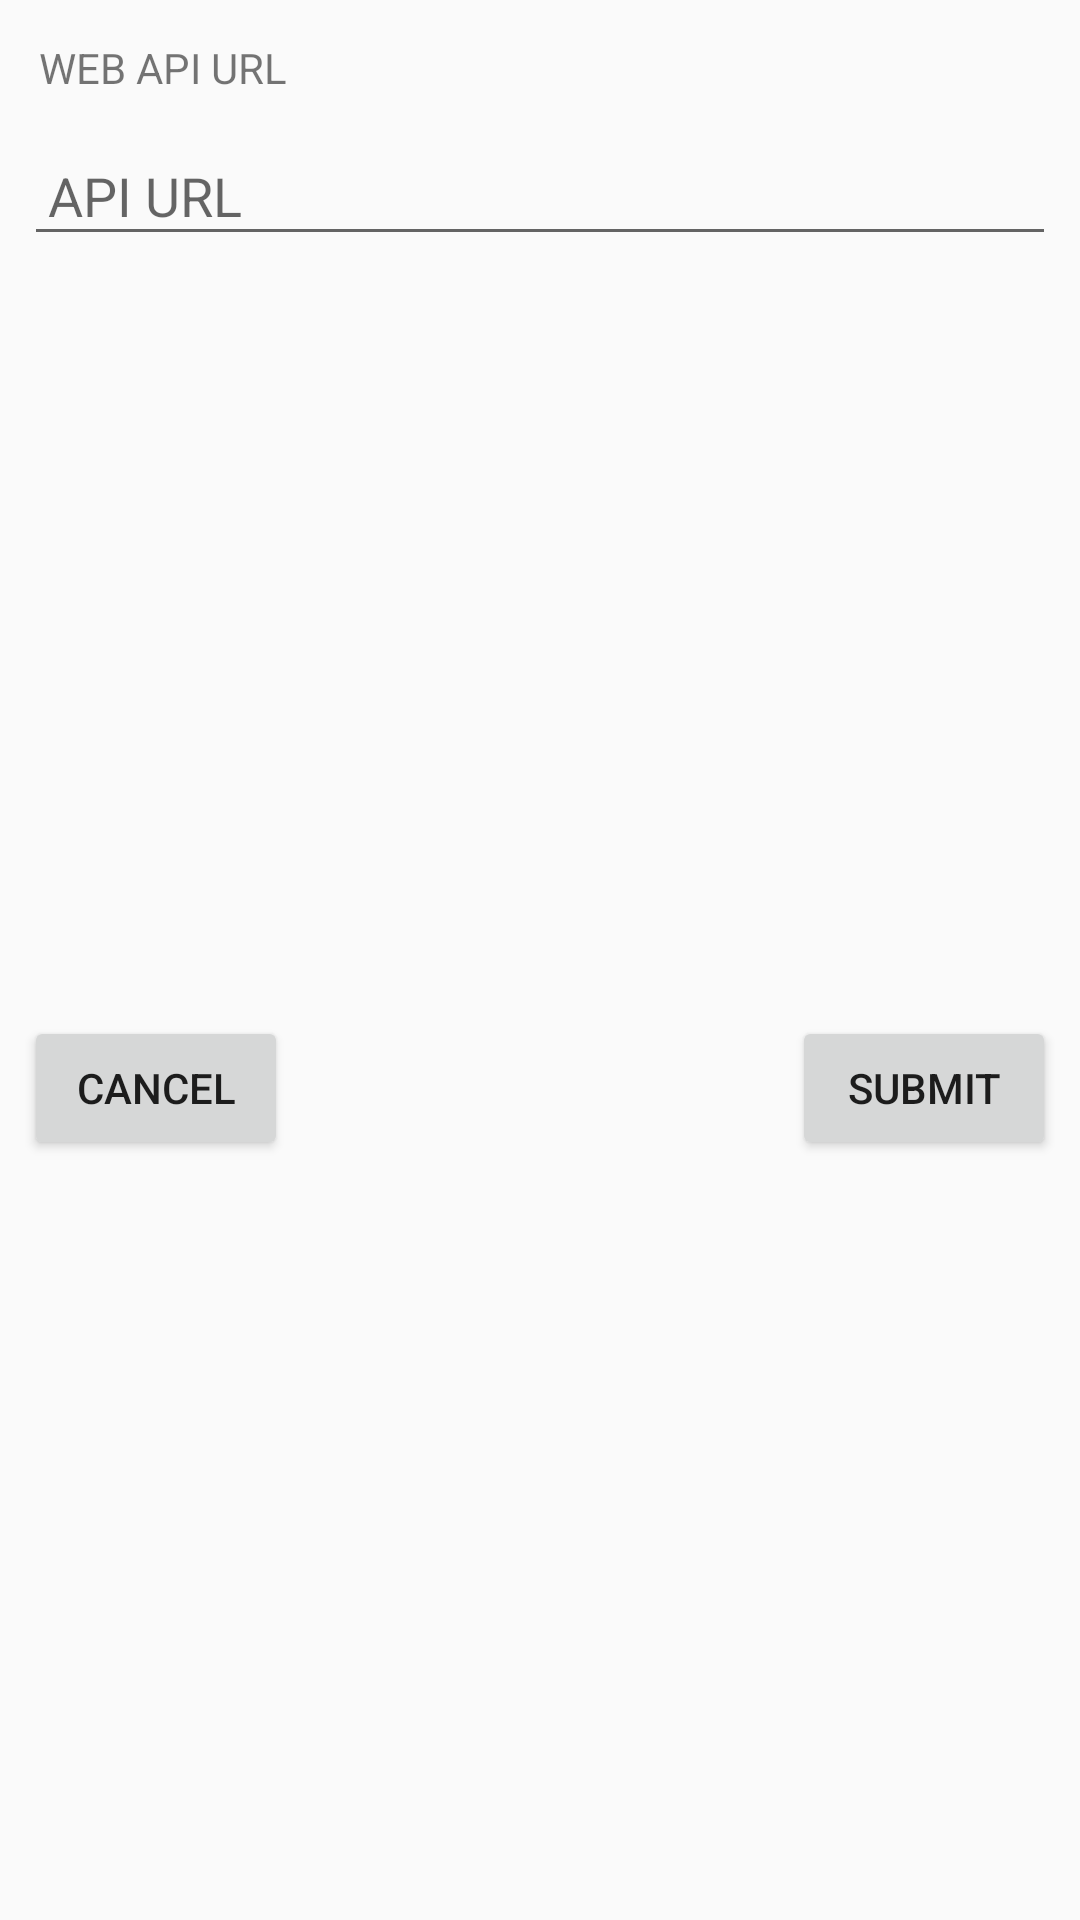

Layout XML and referenced resources for this Android screen:
<!-- AndroidManifest.xml: application theme AppTheme -->
<!-- res/layout/custom_dialog.xml -->
<?xml version="1.0" encoding="utf-8"?>
<android.support.constraint.ConstraintLayout xmlns:android="http://schemas.android.com/apk/res/android"
    xmlns:app="http://schemas.android.com/apk/res-auto"
    android:layout_width="match_parent"
    android:layout_height="match_parent"
    android:layout_margin="8dp">

    <TextView
        android:id="@+id/textView"
        android:layout_width="match_parent"
        android:layout_height="wrap_content"
        android:layout_marginStart="8dp"
        android:layout_marginTop="8dp"
        android:layout_marginEnd="8dp"
        android:padding="5dp"
        android:text="WEB API URL"
        app:layout_constraintEnd_toEndOf="parent"
        app:layout_constraintStart_toStartOf="parent"
        app:layout_constraintTop_toTopOf="parent" />

    <EditText
        android:id="@+id/edt_comment"
        android:layout_width="match_parent"
        android:layout_height="wrap_content"
        android:layout_marginStart="8dp"
        android:layout_marginTop="8dp"
        android:layout_marginEnd="8dp"
        android:hint="@string/api_url"
        android:inputType="text"
        android:maxLines="1"
        android:padding="8dp"
        app:layout_constraintEnd_toEndOf="parent"
        app:layout_constraintStart_toStartOf="parent"
        app:layout_constraintTop_toBottomOf="@+id/textView" />

    <Button
        android:id="@+id/buttonSubmit"
        android:layout_width="wrap_content"
        android:layout_height="wrap_content"
        android:layout_marginTop="8dp"
        android:layout_marginEnd="8dp"
        android:layout_marginBottom="8dp"
        android:text="@string/btn_submit"
        app:layout_constraintBottom_toBottomOf="parent"
        app:layout_constraintEnd_toEndOf="parent"
        app:layout_constraintTop_toBottomOf="@+id/edt_comment" />

    <Button
        android:id="@+id/buttonCancel"
        android:layout_width="wrap_content"
        android:layout_height="wrap_content"
        android:layout_marginStart="8dp"
        android:layout_marginTop="8dp"
        android:layout_marginBottom="8dp"
        android:text="@string/btn_cancel"
        app:layout_constraintBottom_toBottomOf="parent"
        app:layout_constraintStart_toStartOf="parent"
        app:layout_constraintTop_toBottomOf="@+id/edt_comment" />

</android.support.constraint.ConstraintLayout>
<!-- resources referenced by this layout -->
<resources>
  <string name="api_url">API URL</string>
  <string name="btn_cancel">Cancel</string>
  <string name="btn_submit">Submit</string>
  <style name="AppTheme" parent="android:Theme.Material.Light.DarkActionBar">
          
          <item name="preferenceTheme">@style/PreferenceThemeOverlay</item>
      </style>
</resources>
